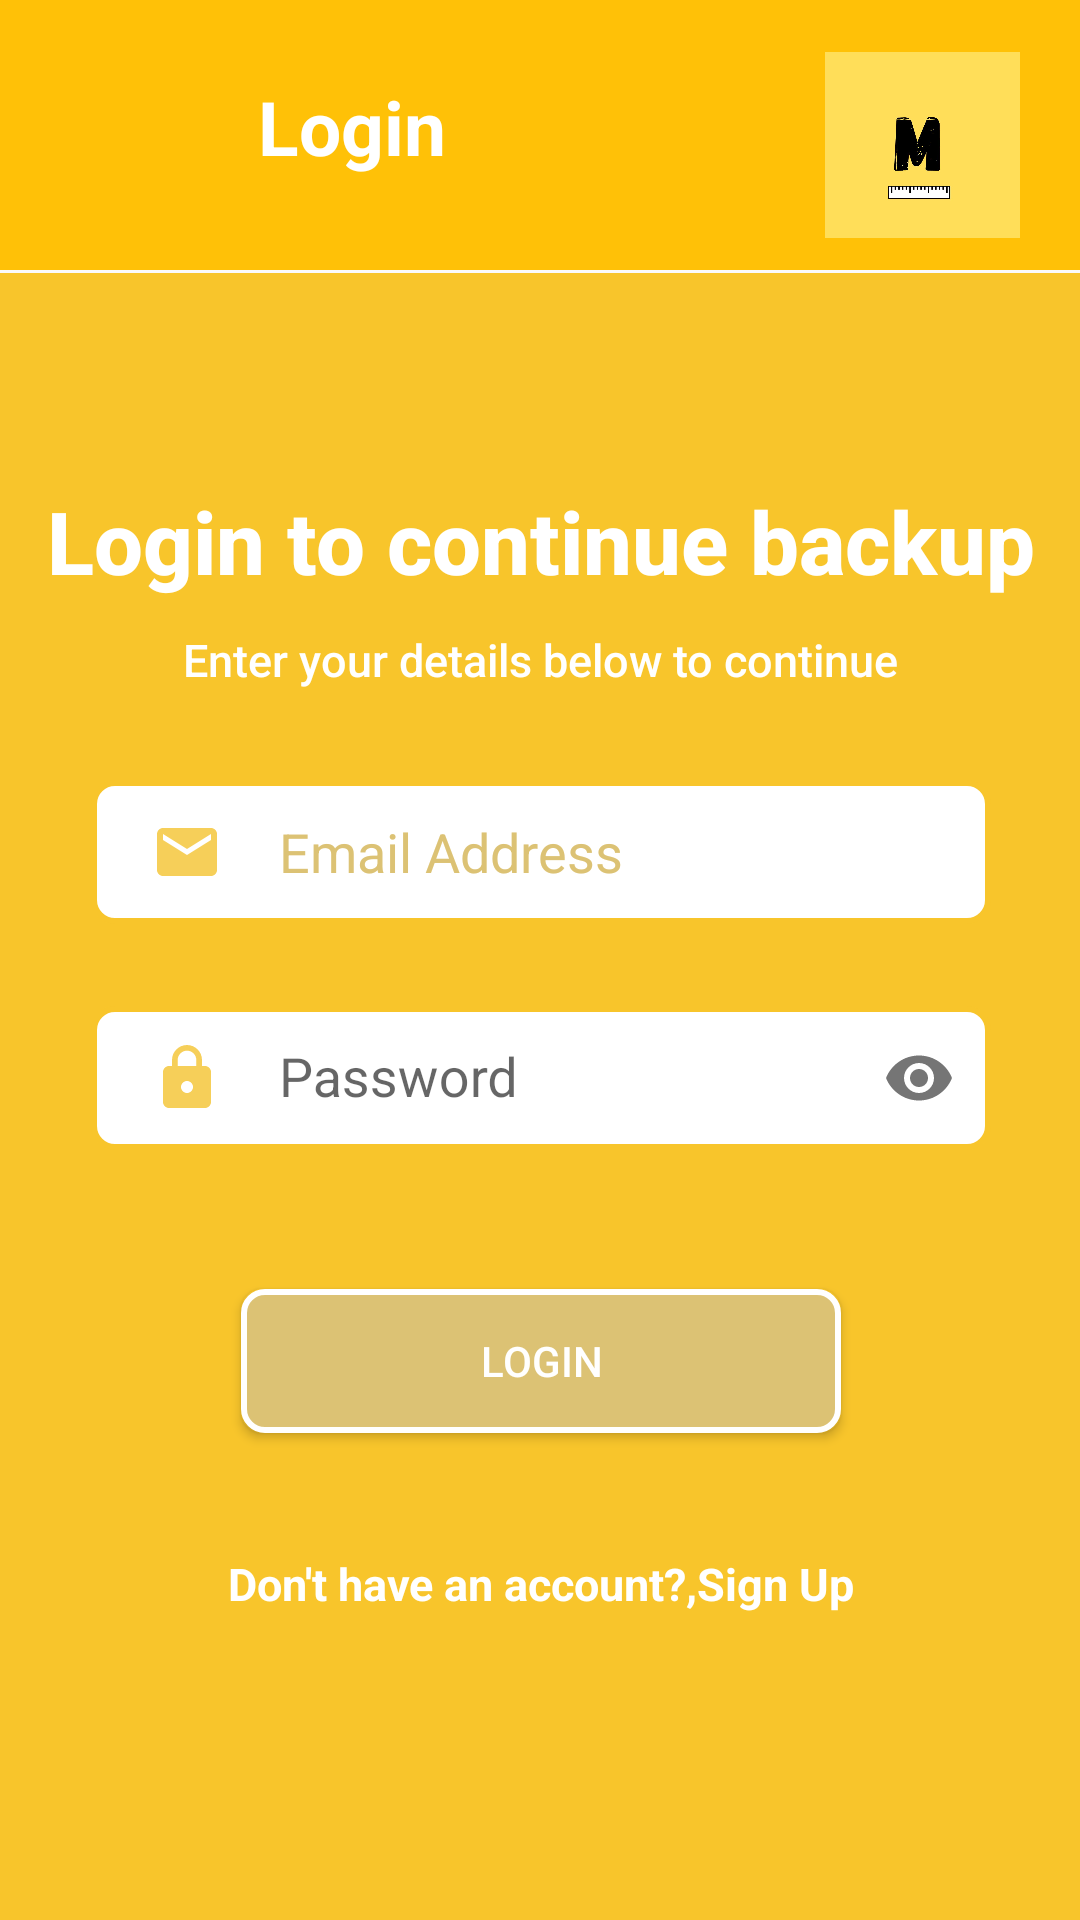

Layout XML and referenced resources for this Android screen:
<!-- AndroidManifest.xml: application theme Theme.MoHaute -->
<!-- res/layout/fragment_backup_login.xml -->
<?xml version="1.0" encoding="utf-8"?>
<androidx.constraintlayout.widget.ConstraintLayout xmlns:android="http://schemas.android.com/apk/res/android"
    xmlns:tools="http://schemas.android.com/tools"
    android:layout_width="match_parent"
    xmlns:app="http://schemas.android.com/apk/res-auto"
    android:layout_height="match_parent"
    tools:context=".BackupLoginFragment">

    <androidx.appcompat.widget.Toolbar
        android:id="@+id/my_toolbar"
        android:layout_width="match_parent"
        android:layout_height="90dp"
        android:background="#FFC107"
        android:theme="@style/Theme.MoHaute.AppBarOverlay"
        app:layout_constraintEnd_toEndOf="parent"
        app:layout_constraintHorizontal_bias="0.5"
        app:layout_constraintStart_toStartOf="parent"
        app:layout_constraintTop_toTopOf="parent">

        <RelativeLayout
            android:layout_width="match_parent"
            android:layout_height="wrap_content">


            <TextView
                android:layout_width="wrap_content"
                android:layout_height="wrap_content"
                android:layout_marginStart="70dp"
                android:layout_marginTop="15dp"
                android:text="Login"
                android:textColor="@color/white"
                android:textSize="25sp"
                android:textStyle="bold" />


            <ImageView
                android:id="@+id/imageView"
                android:layout_width="65dp"
                android:layout_height="62dp"
                android:layout_alignParentEnd="true"
                android:layout_marginTop="7dp"
                android:layout_marginEnd="20dp"
                android:scaleType="centerCrop"
                android:src="@drawable/logo" />

            <ImageButton
                android:id="@+id/backClick"
                android:layout_width="43dp"
                android:layout_height="45dp"
                android:layout_alignParentStart="true"
                android:layout_marginStart="8dp"
                android:layout_marginTop="10dp"
                android:layout_marginEnd="10dp"
                android:background="#FFC107"
                android:clickable="true"
                android:scaleType="centerCrop"
                android:src="@drawable/ic_baseline_arrow_back_24"
                tools:ignore="TouchTargetSizeCheck,SpeakableTextPresentCheck" />
        </RelativeLayout>


    </androidx.appcompat.widget.Toolbar>

    <ScrollView
        android:layout_width="409dp"
        android:layout_height="649dp"
        android:layout_marginTop="1dp"
        android:background="@color/mohaute"
        app:layout_constraintEnd_toEndOf="parent"
        app:layout_constraintHorizontal_bias="0.5"
        app:layout_constraintStart_toStartOf="parent"
        app:layout_constraintTop_toBottomOf="@+id/my_toolbar"
        tools:ignore="SpeakableTextPresentCheck">

        <LinearLayout
            android:layout_width="match_parent"
            android:layout_height="wrap_content"
            android:orientation="vertical">

            <TextView
                android:layout_width="wrap_content"
                android:layout_height="wrap_content"
                android:layout_gravity="center"
                android:layout_marginTop="70dp"
                android:fontFamily="sans-serif-medium"
                android:text="Login to continue backup"
                android:textColor="@color/white"
                android:textSize="29sp"
                android:textStyle="bold" />

            <TextView
                android:layout_width="wrap_content"
                android:layout_height="wrap_content"
                android:layout_gravity="center"
                android:layout_marginTop="10dp"
                android:layout_marginBottom="10dp"
                android:fontFamily="sans-serif-medium"
                android:text="Enter your details below to continue"
                android:textColor="@color/white"
                android:textSize="15sp" />

            <EditText
                android:id="@+id/email_et"
                android:layout_width="300dp"
                android:layout_height="48dp"
                android:layout_gravity="center"
                android:layout_marginTop="20dp"
                android:background="@drawable/edit_draawable"
                android:drawableStart="@drawable/ic_baseline_email_24"
                android:drawablePadding="10dp"
                android:hint="  Email Address"
                android:inputType="textEmailAddress"
                android:singleLine="true"
                android:textColor="@color/black"
                android:textColorHint="@color/gray"
                android:textCursorDrawable="@drawable/cursor" />

            <TextView
                android:id="@+id/tvemailhint"
                android:layout_width="wrap_content"
                android:layout_height="wrap_content"
                android:layout_marginStart="65dp"
                android:textColor="@color/red"
                android:textSize="12sp" />


            <com.google.android.material.textfield.TextInputLayout
                android:layout_width="wrap_content"
                android:layout_height="wrap_content"
                android:layout_gravity="center"
                app:passwordToggleEnabled="true">

                <androidx.appcompat.widget.AppCompatEditText
                    android:id="@+id/password_et"
                    android:layout_width="300dp"
                    android:layout_height="48dp"
                    android:layout_gravity="center"
                    android:layout_marginTop="20dp"
                    android:background="@drawable/edit_draawable"
                    android:drawableStart="@drawable/ic_baseline_lock_24"
                    android:drawablePadding="10dp"
                    android:hint="  Password"
                    android:inputType="numberPassword"
                    android:maxLength="10"
                    android:singleLine="true"
                    android:textColor="@color/black"
                    android:textColorHint="@color/gray"
                    android:textCursorDrawable="@drawable/cursor"
                    tools:ignore="SpeakableTextPresentCheck" />

            </com.google.android.material.textfield.TextInputLayout>
            <TextView
                android:id="@+id/tvPasswordhint"
                android:layout_width="wrap_content"
                android:layout_height="wrap_content"
                android:layout_marginStart="65dp"
                android:textColor="@color/red"
                android:textSize="12sp" />


            <Button
                android:id="@+id/sign_in_et"
                android:layout_width="200dp"
                android:layout_height="48dp"
                android:layout_gravity="center"
                android:layout_marginTop="30dp"
                android:layout_marginBottom="40dp"
                android:background="@drawable/button2_drawable"
                android:fontFamily="sans-serif-medium"
                android:text="Login"
                android:textAlignment="center"
                android:textColor="@color/white" />

            <TextView
                android:id="@+id/tvSignin"
                android:layout_width="wrap_content"
                android:layout_height="wrap_content"
                android:layout_gravity="center"
                android:layout_marginBottom="220dp"
                android:clickable="true"
                android:text="Don't have an account?,Sign Up"
                android:textColor="@color/white"
                android:textSize="15sp"
                android:textStyle="bold"
                tools:ignore="TouchTargetSizeCheck" />
        </LinearLayout>
    </ScrollView>


</androidx.constraintlayout.widget.ConstraintLayout>
<!-- resources referenced by this layout -->
<resources>
  <color name="black">#FF000000</color>
  <color name="gray">#DCC274</color>
  <color name="mohaute">#FFF8C52B</color>
  <color name="red">#F31515</color>
  <color name="white">#FFFFFFFF</color>
  <!-- drawable button2_drawable (drawable) -->
  <?xml version="1.0" encoding="utf-8"?>
  <shape xmlns:android="http://schemas.android.com/apk/res/android">
   <solid android:color="@color/gray" />
      <stroke android:color="@color/white" android:width="2dp" />
       <corners android:radius="7dp" />
      <padding android:left="10dp" android:right="10dp" />
  
  </shape>
  <!-- drawable cursor (drawable) -->
  <?xml version="1.0" encoding="utf-8"?>
  <shape xmlns:android="http://schemas.android.com/apk/res/android">
  <size android:width="2dp" />
      <solid android:color="@color/mohaute" />
  </shape>
  <!-- drawable edit_draawable (drawable) -->
  <?xml version="1.0" encoding="utf-8"?>
  <shape xmlns:android="http://schemas.android.com/apk/res/android">
   <solid android:color="@color/white" />
      <stroke android:color="@color/mohaute" android:width="2dp" />
       <corners android:radius="7dp" />
      <padding android:left="20dp" android:right="10dp" />
  
  </shape>
  <!-- drawable ic_baseline_email_24 (drawable) -->
  <vector android:height="24dp" android:tint="#F6CF59"
      android:viewportHeight="24" android:viewportWidth="24"
      android:width="24dp" xmlns:android="http://schemas.android.com/apk/res/android">
      <path android:fillColor="@android:color/white" android:pathData="M20,4L4,4c-1.1,0 -1.99,0.9 -1.99,2L2,18c0,1.1 0.9,2 2,2h16c1.1,0 2,-0.9 2,-2L22,6c0,-1.1 -0.9,-2 -2,-2zM20,8l-8,5 -8,-5L4,6l8,5 8,-5v2z"/>
  </vector>
  <!-- drawable ic_baseline_lock_24 (drawable) -->
  <vector android:height="24dp" android:tint="#F6CF59"
      android:viewportHeight="24" android:viewportWidth="24"
      android:width="24dp" xmlns:android="http://schemas.android.com/apk/res/android">
      <path android:fillColor="@android:color/white" android:pathData="M18,8h-1L17,6c0,-2.76 -2.24,-5 -5,-5S7,3.24 7,6v2L6,8c-1.1,0 -2,0.9 -2,2v10c0,1.1 0.9,2 2,2h12c1.1,0 2,-0.9 2,-2L20,10c0,-1.1 -0.9,-2 -2,-2zM12,17c-1.1,0 -2,-0.9 -2,-2s0.9,-2 2,-2 2,0.9 2,2 -0.9,2 -2,2zM15.1,8L8.9,8L8.9,6c0,-1.71 1.39,-3.1 3.1,-3.1 1.71,0 3.1,1.39 3.1,3.1v2z"/>
  </vector>
  <!-- drawable logo: jpg bitmap (drawable-v24, 20600 bytes) -->
  <style name="Theme.MoHaute.AppBarOverlay" parent="ThemeOverlay.AppCompat.Dark.ActionBar" />
  <style name="Theme.MoHaute" parent="Theme.AppCompat.Light.DarkActionBar">
          
          <item name="colorPrimary">@color/purple_500</item>
          <item name="colorPrimaryVariant">@color/purple_700</item>
          <item name="colorOnPrimary">@color/white</item>
          
          <item name="colorSecondary">@color/teal_200</item>
          <item name="colorSecondaryVariant">@color/teal_700</item>
          <item name="colorOnSecondary">@color/black</item>
          
          <item name="android:statusBarColor" tools:targetApi="l">#FFC107</item>
          <item name="android:navigationBarColor">#FFC107</item>
          <item name="android:windowDisablePreview">true</item>
          
  
      </style>
  <color name="purple_500">#FF6200EE</color>
  <color name="purple_700">#FF3700B3</color>
  <color name="teal_200">#FF03DAC5</color>
  <color name="teal_700">#FF018786</color>
</resources>
